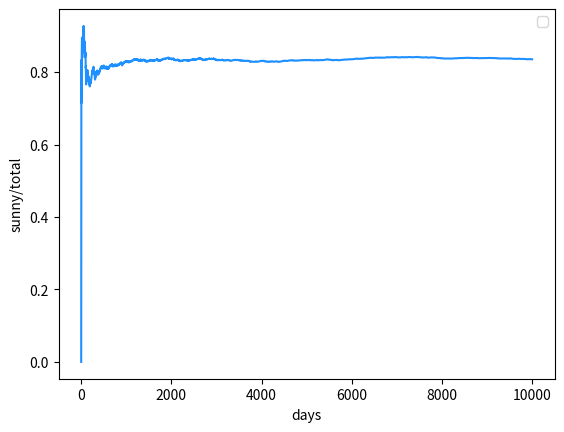
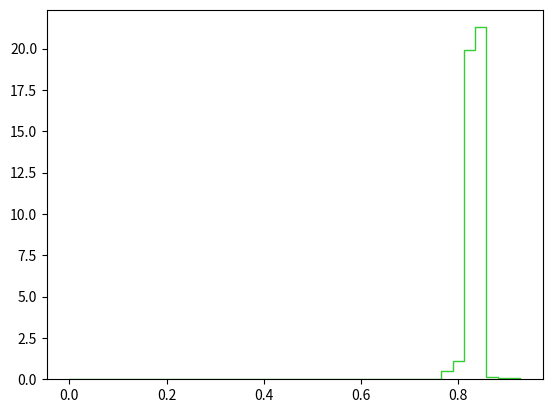
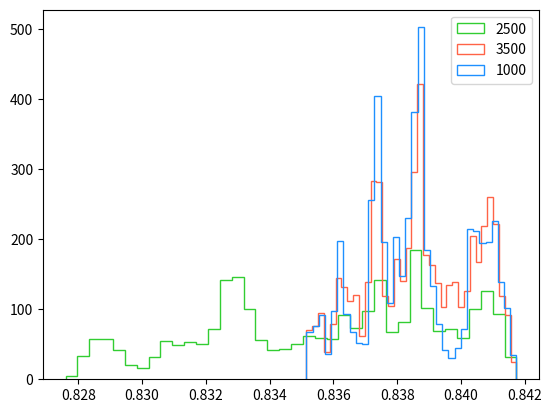
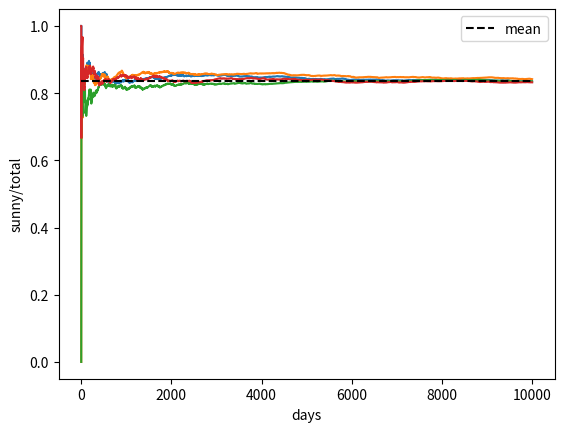

These charts were generated, in order, by the following Python code:
import random
import numpy as np
from matplotlib import pyplot as plt

# Func for the cycle (not so efficient but does the job)
# rainy = 0
# sunny = 1
def nextDay(day):
    prob = random.randint(0,100)
    if day == 0: # rainy
        if prob <= 50:
            return 0 # rainy
        elif prob > 50:
            return 1 # sunny
    if day == 1: # sunny
        if prob <= 90:
            return 1 # sunny
        elif prob > 90:
            return 0 # rainy


today = 0  # rainy the first day
days = []
N = 10_000

for d in range(0,N):
    newDay = nextDay(today)
    today = newDay
    days.append(today)

days = np.array(days)
t = np.linspace(1, N, num=N)
plt.plot(t, days.cumsum()/t, ls="-", color="dodgerblue")
plt.legend()
plt.xlabel("days")
plt.ylabel("sunny/total")
plt.show()

# histogram
dist = days.cumsum()/t
#print(dist)
plt.hist(dist, bins=int(10*np.log10(len(dist))), histtype="step", color="limegreen", density=True)
print("mean = ", np.mean(dist))
print("median = ", np.median(dist))
print("min = ", dist.min(), " and max = ", dist.max())
plt.show()

# discard burn-in phase with histogram
burn = 2_500
dist = dist[burn:]
plt.hist(dist, bins=int(10*np.log10(len(dist))), histtype="step", color="limegreen", density=True, label=str(burn))
#plt.hist(dist, bins=300, histtype="step", color="limegreen", density=True) changed bins number to double-check with solution
print("\nBURN-IN: " + str(burn) + "\nmean = ", np.mean(dist))
print("median = ", np.median(dist))
print("min = ", dist.min(), " and max = ", dist.max())
#plt.title("burn in at " + str(burn))
#plt.show()

burn = 3_500
dist = dist[burn:]
plt.hist(dist, bins=int(10*np.log10(len(dist))), histtype="step", color="tomato", density=True, label=str(burn))
#plt.hist(dist, bins=300, histtype="step", color="limegreen", density=True) changed bins number to double-check with solution
print("\nBURN-IN: " + str(burn) + "\nmean = ", np.mean(dist))
print("median = ", np.median(dist))
print("min = ", dist.min(), " and max = ", dist.max())
#plt.title("burn in at " + str(burn))
#plt.show()

burn = 1_000
dist = dist[burn:]
plt.hist(dist, bins=int(10*np.log10(len(dist))), histtype="step", color="dodgerblue", density=True, label=str(burn))
#plt.hist(dist, bins=300, histtype="step", color="limegreen", density=True) changed bins number to double-check with solution
print("\nBURN-IN: " + str(burn) + "\nmean = ", np.mean(dist))
print("median = ", np.median(dist))
print("min = ", dist.min(), " and max = ", dist.max())
#plt.title("burn in at " + str(burn))
plt.legend()
plt.show()

# repeat again everything
def trace_plot(arrayTotal):
    today = 0  # rainy the first day
    days = []
    N = 10_000

    for d in range(0,N):
        newDay = nextDay(today)
        today = newDay
        days.append(today)

    days = np.array(days)
    t = np.linspace(1, N, num=N)
    plt.plot(t, days.cumsum()/t, ls="-")
    arrayTotal.append(days)

totals = []
for i in range(0,4):
    trace_plot(totals)

#totals = np.array(totals)
plt.hlines(np.mean(totals), 0, N, ls="--", color="black", label="mean")
plt.legend()
plt.xlabel("days")
plt.ylabel("sunny/total")
plt.show()
